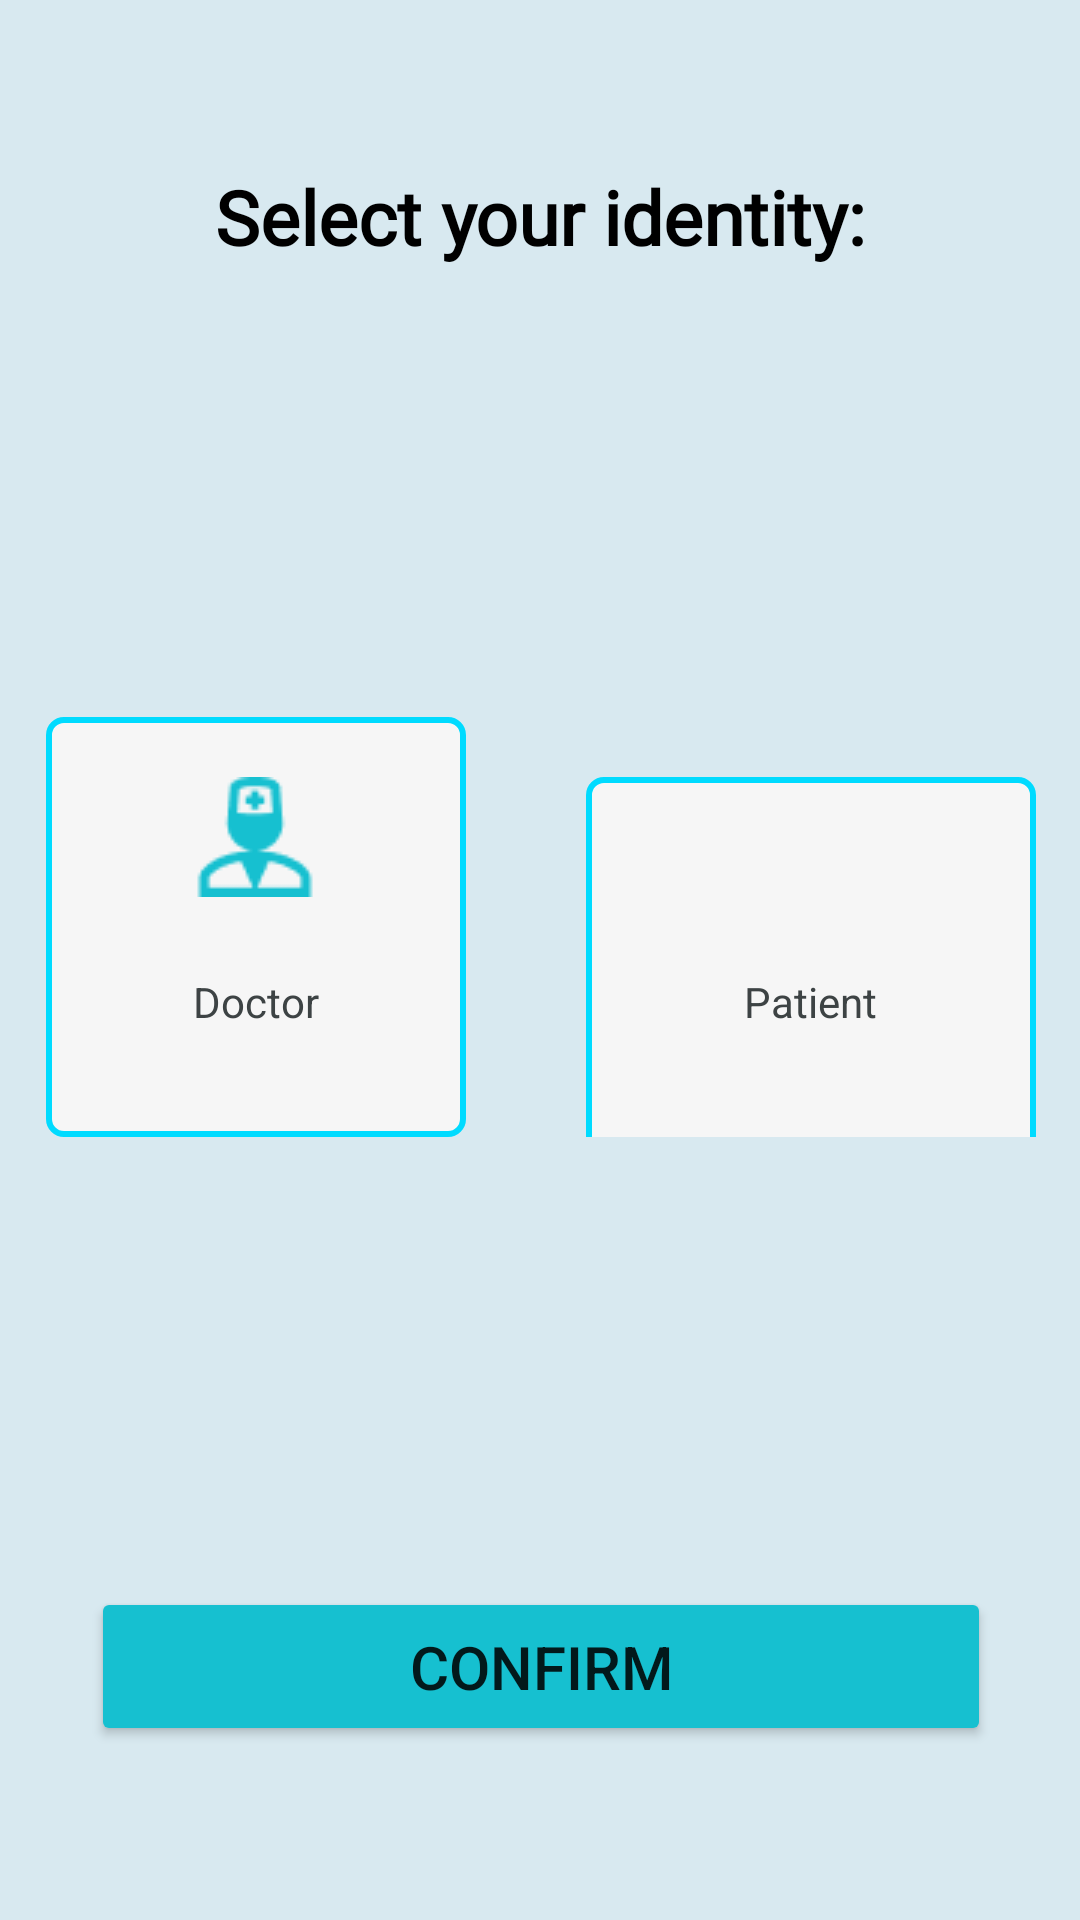

The Android layout XML behind this screen, and the referenced resources:
<!-- AndroidManifest.xml: application theme Theme.ICare -->
<!-- res/layout/activity_sign_up2.xml -->
<?xml version="1.0" encoding="utf-8"?>
<androidx.constraintlayout.widget.ConstraintLayout xmlns:android="http://schemas.android.com/apk/res/android"
    xmlns:app="http://schemas.android.com/apk/res-auto"
    xmlns:tools="http://schemas.android.com/tools"
    android:layout_width="match_parent"
    android:layout_height="match_parent"
    android:background="#D8E9F0"
    tools:context=".Authentication.Sign_up">

    <LinearLayout
        android:layout_width="422dp"
        android:layout_height="730dp"
        android:layout_gravity="center_vertical|center_horizontal"
        android:gravity="left"
        android:orientation="vertical"
        app:layout_constraintBottom_toBottomOf="parent"
        app:layout_constraintEnd_toEndOf="parent"
        app:layout_constraintStart_toStartOf="parent"
        app:layout_constraintTop_toTopOf="parent">


        <TextView
            android:id="@+id/signup_text"
            android:layout_width="wrap_content"
            android:layout_height="wrap_content"
            android:layout_marginTop="100dp"
            android:layout_gravity="center"
            android:fontFamily="@font/poppins_medium"
            android:text="Select your identity:"
            android:textColor="#000000"
            android:textSize="25sp"
            android:textStyle="bold"
            app:layout_constraintEnd_toEndOf="parent"
            app:layout_constraintHorizontal_bias="0.498"
            app:layout_constraintStart_toStartOf="parent"
            app:layout_constraintTop_toTopOf="parent" />

        <RadioGroup
            android:id="@+id/identity_radiogroup"
            android:layout_width="wrap_content"
            android:layout_height="wrap_content"
            android:gravity="center_horizontal"
            android:layout_marginTop="150dp"
            android:layout_gravity="center"
            android:orientation="horizontal">

            <RadioButton
                android:background="@drawable/custom_radio_selector"
                android:id="@+id/doctor_radio"
                android:button="@color/white"
                android:drawableTop="@drawable/doctor_icon_"
                android:text="Doctor"
                android:layout_marginRight="40dp"
                android:textAlignment="center"
                android:layout_width="140dp"
                android:layout_height="140dp"
                android:textColor="@drawable/custom_radio_text"/>

            <RadioButton
                android:background="@drawable/custom_radio_selector"
                android:id="@+id/patient_radio"
                android:button="@color/white"
                android:drawableTop="@drawable/patient_icon_"
                android:textAlignment="center"
                android:layout_width="150dp"
                android:layout_height="140dp"
                android:text="Patient"
                android:textColor="@drawable/custom_radio_text"  />

        </RadioGroup>

        <Button
            android:id="@+id/identity_next"
            android:layout_width="300dp"
            android:layout_gravity="center"
            android:layout_height="53dp"
            android:layout_marginTop="150dp"
            android:backgroundTint="#16C0D0"
            android:text="Confirm"
            android:textSize="20sp"
            app:layout_constraintEnd_toEndOf="parent"
            app:layout_constraintHorizontal_bias="0.496"
            app:layout_constraintStart_toStartOf="parent"
            app:layout_constraintTop_toBottomOf="@+id/password_edittext" />

    </LinearLayout>
</androidx.constraintlayout.widget.ConstraintLayout>
<!-- resources referenced by this layout -->
<resources>
  <color name="white">#FFFFFFFF</color>
  <!-- drawable custom_radio_selector (drawable) -->
  <?xml version="1.0" encoding="utf-8"?>
  <selector xmlns:android="http://schemas.android.com/apk/res/android">
  
      <solid android:color="#F6F6F6" />
      <item android:drawable="@drawable/custom_radio_selected" android:state_checked="true"/>
      <item android:drawable="@drawable/custom_radio_normal" android:state_checked="false"/>
  </selector>
  <!-- drawable custom_radio_text (drawable) -->
  <?xml version="1.0" encoding="utf-8"?>
  <selector xmlns:android="http://schemas.android.com/apk/res/android">
  
      <item android:state_checked="true" android:color="#FFD233"/>
      <item android:state_checked="false" android:color="#3D4344"/>
  
  </selector>
  <!-- drawable doctor_icon_: png bitmap (drawable, 1019 bytes) -->
  <style name="Theme.ICare" parent="Theme.MaterialComponents.DayNight.NoActionBar">
          
          <item name="colorPrimary">@color/purple_500</item>
          <item name="colorPrimaryVariant">@color/purple_700</item>
          <item name="colorOnPrimary">@color/white</item>
          
          <item name="colorSecondary">@color/teal_200</item>
          <item name="colorSecondaryVariant">@color/teal_700</item>
          <item name="colorOnSecondary">@color/black</item>
          
          <item name="android:statusBarColor">?attr/colorPrimaryVariant</item>
          
      </style>
  <!-- drawable custom_radio_selected (drawable) -->
  <?xml version="1.0" encoding="utf-8"?>
  <shape xmlns:android="http://schemas.android.com/apk/res/android">
  
      <stroke android:color="#FFD233" android:width="2dp"/>
      <corners android:radius="5dp"/>
      <padding android:top="20dp" android:bottom="10dp" android:left="10dp" android:right="10dp"/>
  
  </shape>
  <!-- drawable custom_radio_normal (drawable) -->
  <?xml version="1.0" encoding="utf-8"?>
  <shape xmlns:android="http://schemas.android.com/apk/res/android">
  
      <solid android:color="#F6F6F6" />
      <stroke android:color="#00DBFF" android:width="2dp"/>
      <corners android:radius="5dp"/>
      <padding android:top="20dp" android:bottom="10dp" android:left="10dp" android:right="10dp"/>
  
  </shape>
  <color name="purple_500">#FF6200EE</color>
  <color name="purple_700">#FF3700B3</color>
  <color name="teal_200">#FF03DAC5</color>
  <color name="teal_700">#FF018786</color>
  <color name="black">#FF000000</color>
</resources>
